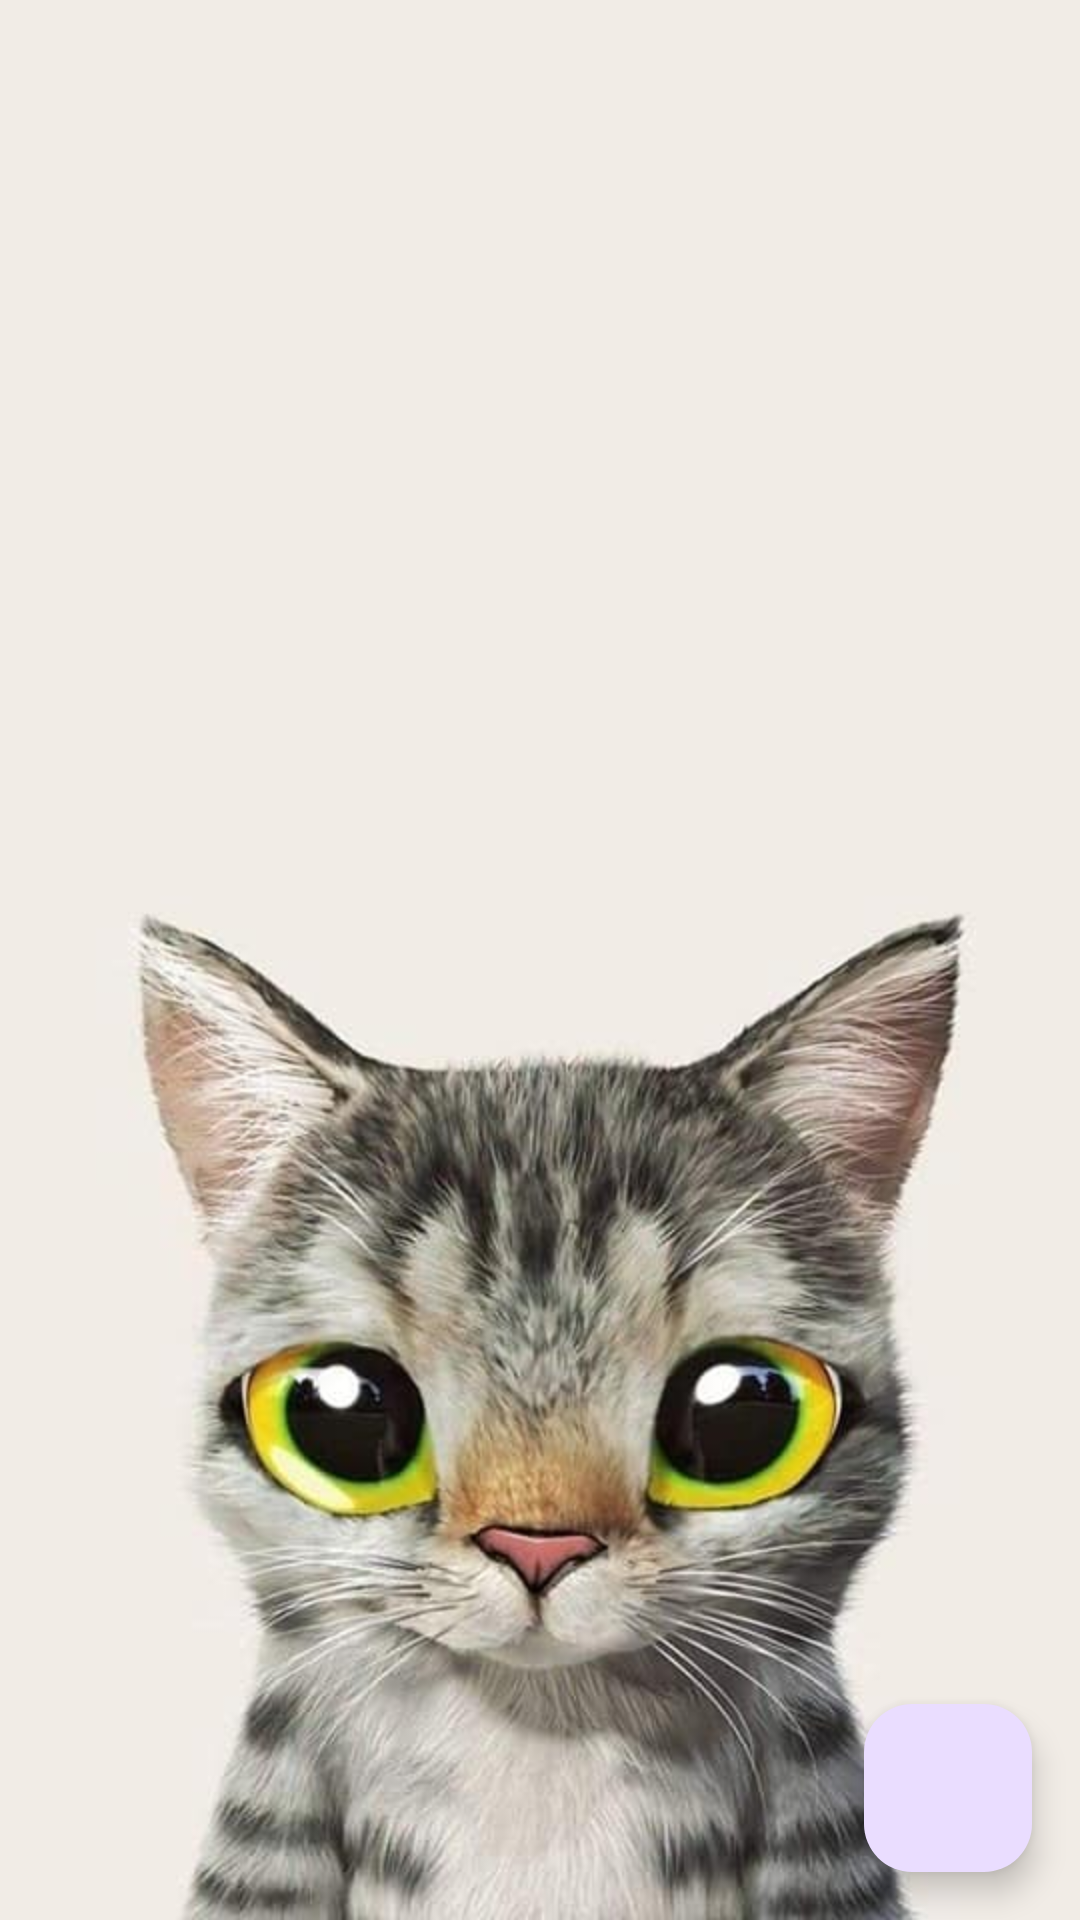

Write the Android layout XML for this screen, with the resource values it uses.
<!-- AndroidManifest.xml: application theme Theme.SQLite2 -->
<!-- res/layout/activity_main.xml -->
<?xml version="1.0" encoding="utf-8"?>
<androidx.constraintlayout.widget.ConstraintLayout
    xmlns:android="http://schemas.android.com/apk/res/android"
    xmlns:app="http://schemas.android.com/apk/res-auto"
    xmlns:tools="http://schemas.android.com/tools"
    android:layout_width="match_parent"
    android:layout_height="match_parent"
    android:background="@drawable/img"
    tools:context=".MainActivity">

    <ListView
        android:id="@+id/lv_favorit"
        tools:listitem="@layout/support_simple_spinner_dropdown_item"
        android:layout_width="match_parent"
        android:layout_height="match_parent"/>

    <com.google.android.material.floatingactionbutton.FloatingActionButton
        android:id="@+id/fab_Tambah"
        android:layout_width="wrap_content"
        android:layout_height="wrap_content"
        android:layout_margin="16dp"
        android:src="@drawable/baseline_add_24"
        app:layout_constraintBaseline_toBottomOf="parent"
        app:layout_constraintBottom_toBottomOf="parent"
        app:layout_constraintEnd_toEndOf="parent" />

</androidx.constraintlayout.widget.ConstraintLayout>
<!-- resources referenced by this layout -->
<resources>
  <!-- drawable img: png bitmap (drawable, 422255 bytes) -->
  <style name="Theme.SQLite2" parent="Base.Theme.SQLite2" />
  <style name="Base.Theme.SQLite2" parent="Theme.Material3.DayNight.NoActionBar">
          
          
      </style>
</resources>
